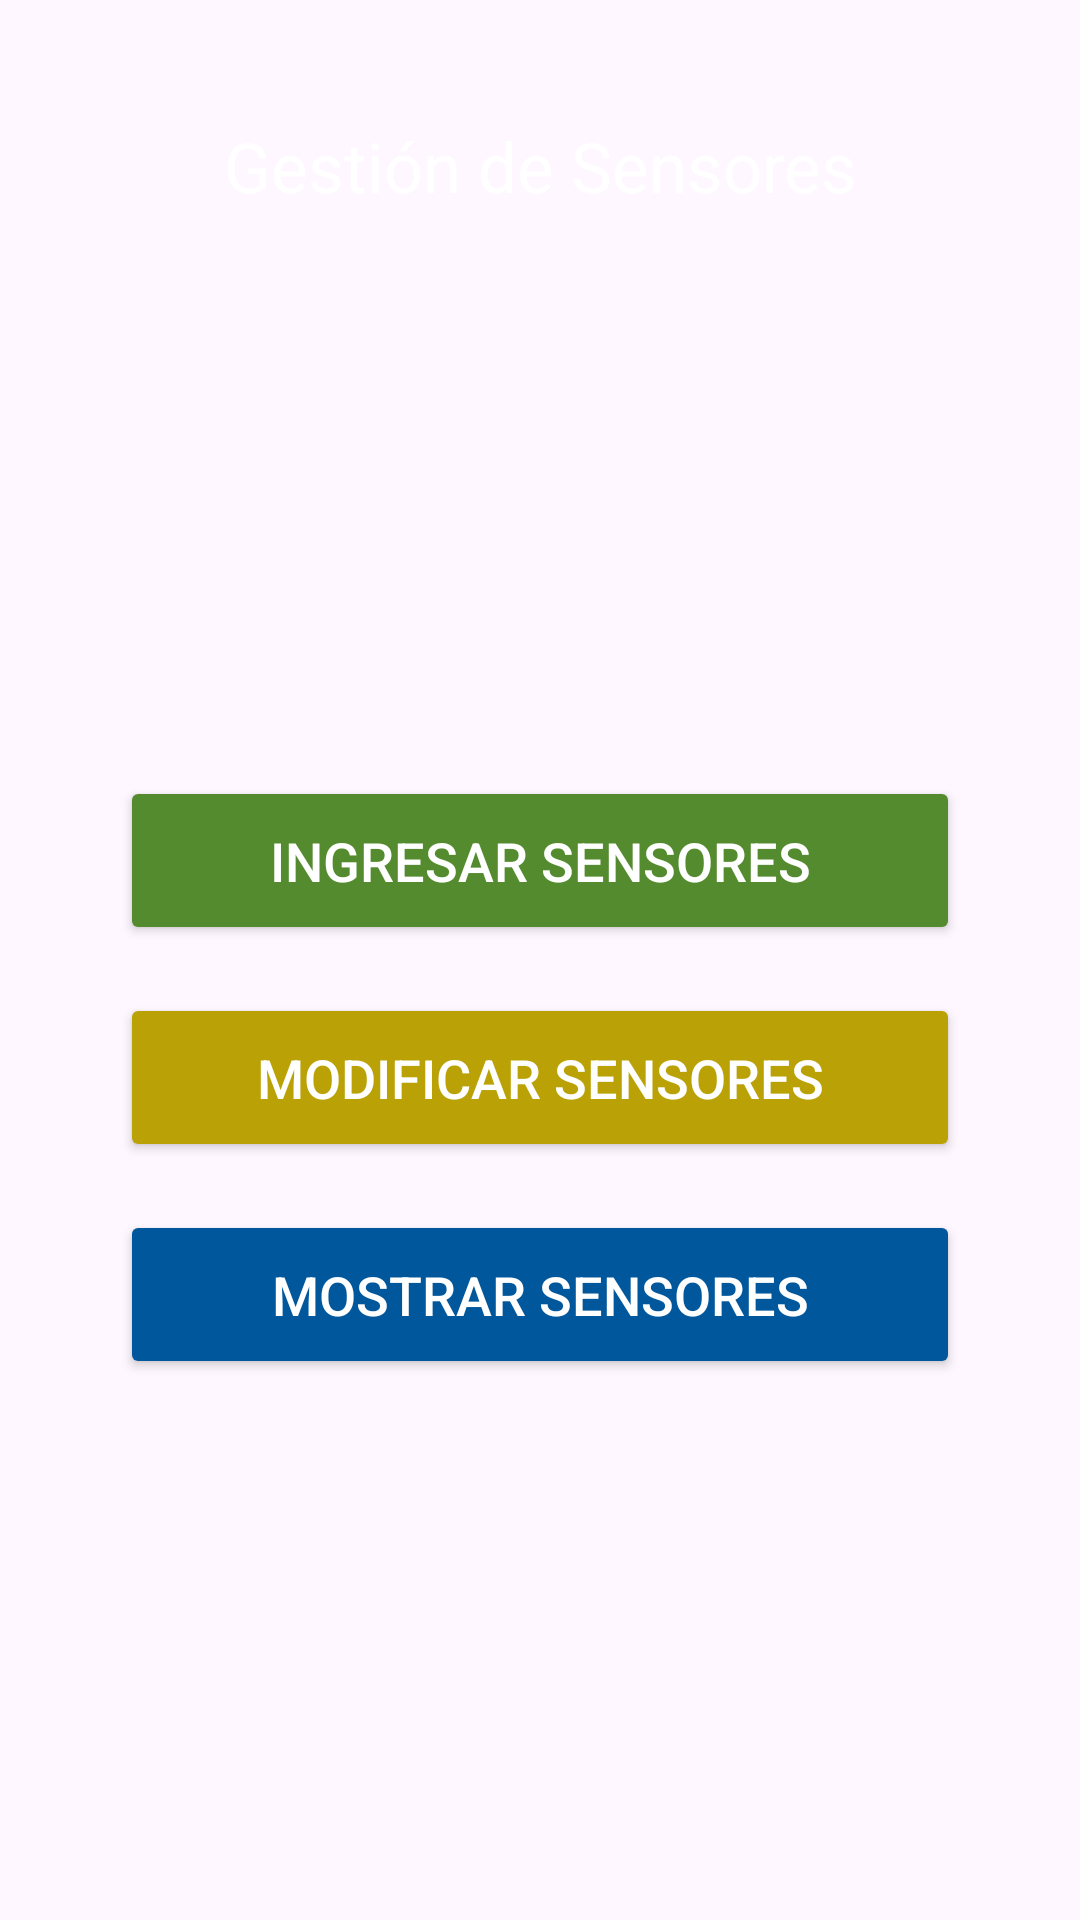

Here is an Android app screen rendered from its layout file. Give the layout XML and the strings, colors and styles it references.
<!-- AndroidManifest.xml: application theme Theme.PowerTrack -->
<!-- res/layout/activity_gestion_sensores.xml -->
<?xml version="1.0" encoding="utf-8"?>
<LinearLayout xmlns:android="http://schemas.android.com/apk/res/android"
    xmlns:tools="http://schemas.android.com/tools"
    android:id="@+id/main"
    android:layout_width="match_parent"
    android:layout_height="match_parent"
    android:background="@drawable/background"
    android:orientation="vertical"
    android:padding="16sp"
    tools:context=".GestionSensoresActivity">



    <TextView
        android:layout_width="fill_parent"
        android:layout_height="wrap_content"
        android:layout_margin="8sp"
        android:padding="16sp"
        android:gravity="center"
        android:layout_weight="0"
        android:text="@string/opc_sensor"
        android:textAlignment="center"
        android:textSize="23sp"
        android:textColor="@color/white"/>

    <LinearLayout
        android:layout_width="match_parent"
        android:layout_height="0dip"
        android:layout_weight="1"
        android:gravity="center"
        android:orientation="vertical"
        android:padding="16sp">


        <Button
            android:id="@+id/ingresarsensoresButton"
            android:layout_width="match_parent"
            android:layout_height="wrap_content"
            android:layout_gravity="center_horizontal|center"
            android:layout_margin="8sp"
            android:padding="16sp"
            android:text="@string/ingresar_sensores"
            android:backgroundTint="#558B2F"
            android:textSize="18sp"
            android:textColor="@color/white"/>

        <Button
            android:id="@+id/modificarsensoresButton"
            android:layout_width="match_parent"
            android:layout_height="wrap_content"
            android:layout_gravity="center_horizontal|center"
            android:layout_margin="8sp"
            android:backgroundTint="#BAA206"
            android:padding="16sp"
            android:text="@string/modificar_sensores"
            android:textSize="18sp"
            android:textColor="@color/white"/>

        <Button
            android:id="@+id/mostrarsensoresButton"
            android:layout_width="match_parent"
            android:layout_height="wrap_content"
            android:layout_gravity="center_horizontal|center"
            android:layout_margin="8sp"
            android:backgroundTint="#01579B"
            android:padding="16sp"
            android:text="@string/mostrar_sensores"
            android:textSize="18sp"
            android:textColor="@color/white"/>

    </LinearLayout>

</LinearLayout>
<!-- resources referenced by this layout -->
<resources>
  <string name="ingresar_sensores">Ingresar Sensores</string>
  <string name="modificar_sensores">Modificar Sensores</string>
  <string name="mostrar_sensores">Mostrar Sensores</string>
  <string name="opc_sensor">Gestión de Sensores</string>
  <style name="Theme.PowerTrack" parent="Base.Theme.PowerTrack" />
  <style name="Base.Theme.PowerTrack" parent="Theme.Material3.DayNight.NoActionBar">
          
          
      </style>
  <!-- not gathered from this repository: default colours our renderer supplied (Android Studio template values) -->
  <color name="white">#FFFFFFFF</color>
</resources>
